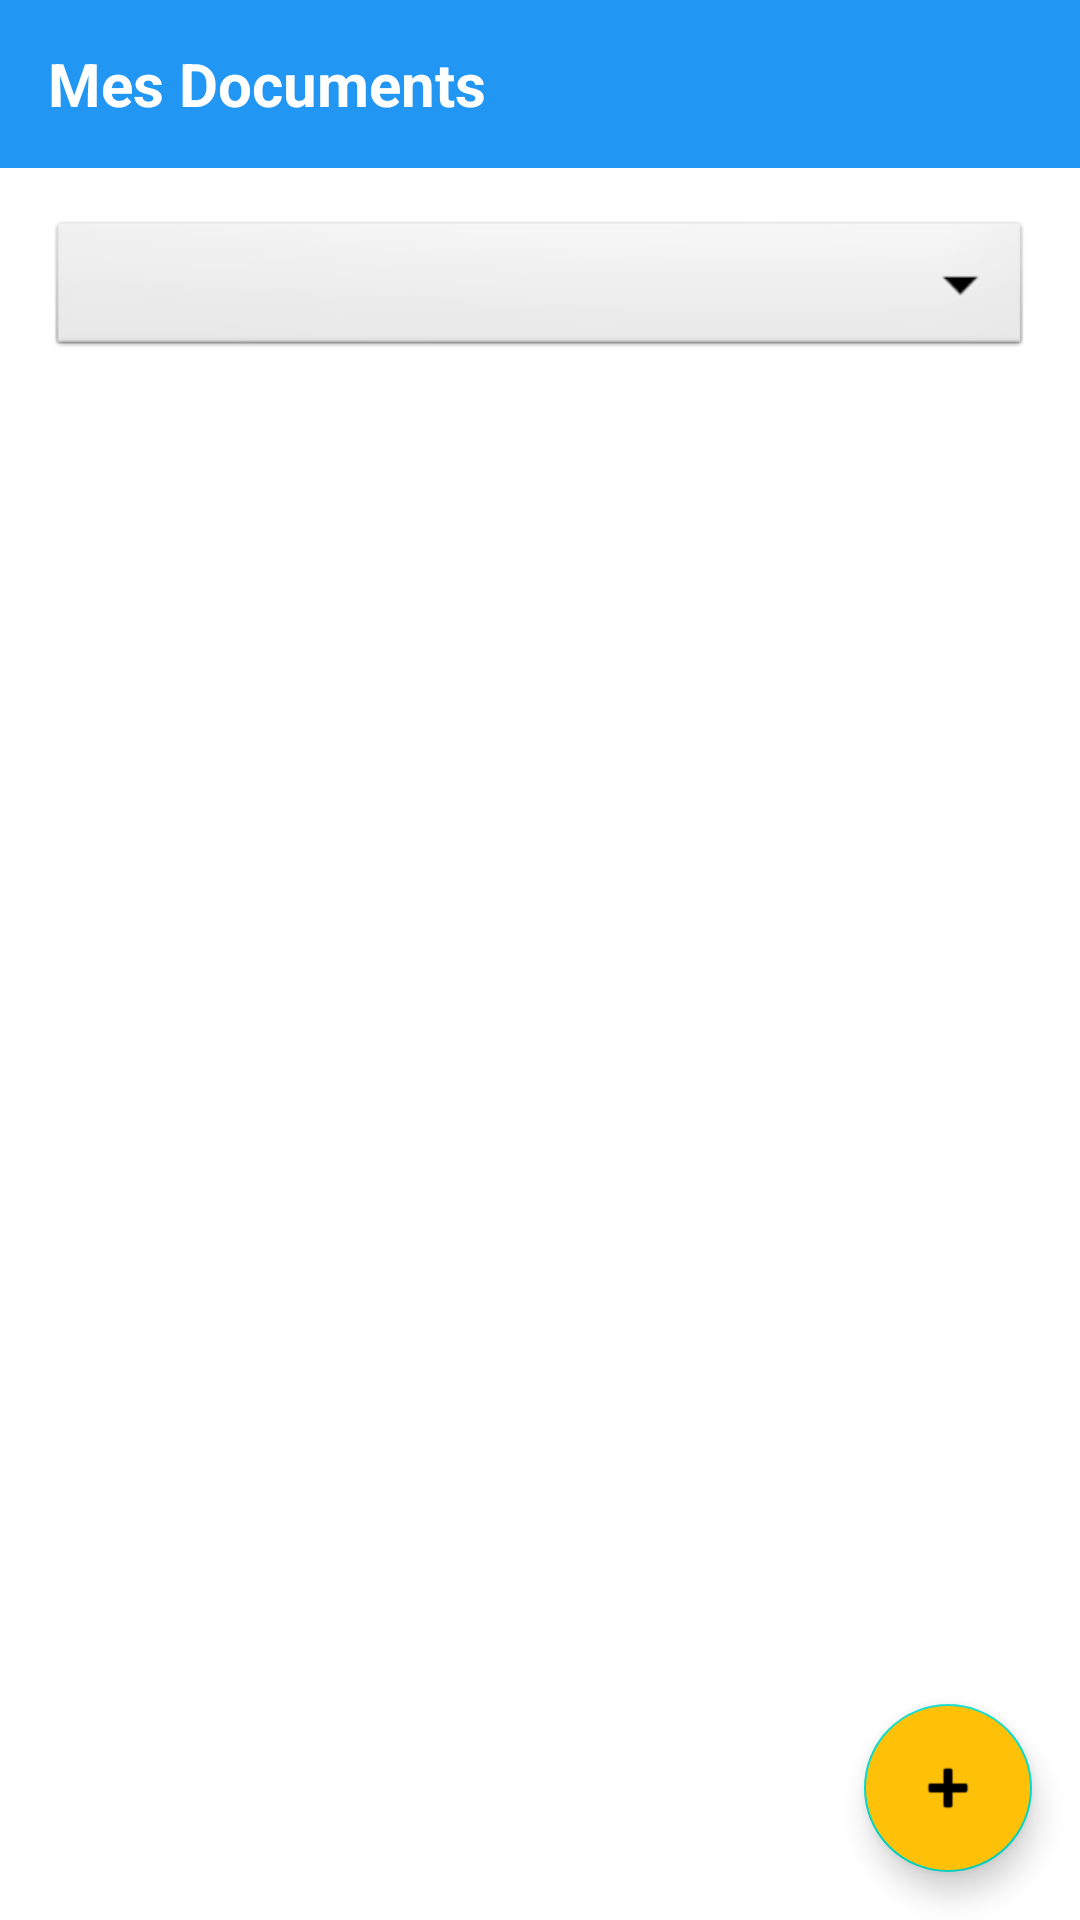

Layout XML and referenced resources for this Android screen:
<!-- AndroidManifest.xml: application theme AppTheme -->
<!-- res/layout/activity_main.xml -->
<?xml version="1.0" encoding="utf-8"?>
<androidx.constraintlayout.widget.ConstraintLayout xmlns:android="http://schemas.android.com/apk/res/android"
    xmlns:app="http://schemas.android.com/apk/res-auto"
    android:layout_width="match_parent"
    android:layout_height="match_parent">

    <com.google.android.material.appbar.AppBarLayout
        android:id="@+id/appBarLayout"
        android:layout_width="match_parent"
        android:layout_height="wrap_content"
        app:layout_constraintTop_toTopOf="parent">

        <androidx.appcompat.widget.Toolbar
            android:id="@+id/toolbar"
            android:layout_width="match_parent"
            android:layout_height="?attr/actionBarSize"
            android:background="@color/primary"
            android:theme="@style/ThemeOverlay.AppCompat.Dark.ActionBar">

            <TextView
                android:layout_width="wrap_content"
                android:layout_height="wrap_content"
                android:text="@string/my_documents"
                android:textSize="20sp"
                android:textColor="@color/white"
                android:textStyle="bold" />
        </androidx.appcompat.widget.Toolbar>

    </com.google.android.material.appbar.AppBarLayout>

    <Spinner
        android:id="@+id/categorySpinner"
        android:layout_width="0dp"
        android:layout_height="wrap_content"
        android:layout_margin="16dp"
        android:padding="12dp"
        android:background="@android:drawable/btn_dropdown"
        app:layout_constraintTop_toBottomOf="@id/appBarLayout"
        app:layout_constraintStart_toStartOf="parent"
        app:layout_constraintEnd_toEndOf="parent" />

    <androidx.recyclerview.widget.RecyclerView
        android:id="@+id/documentsRecyclerView"
        android:layout_width="0dp"
        android:layout_height="0dp"
        android:layout_margin="8dp"
        app:layout_constraintTop_toBottomOf="@id/categorySpinner"
        app:layout_constraintBottom_toBottomOf="parent"
        app:layout_constraintStart_toStartOf="parent"
        app:layout_constraintEnd_toEndOf="parent" />

    <TextView
        android:id="@+id/emptyTextView"
        android:layout_width="wrap_content"
        android:layout_height="wrap_content"
        android:text="@string/no_documents"
        android:textSize="18sp"
        android:textColor="@android:color/darker_gray"
        android:visibility="gone"
        app:layout_constraintTop_toTopOf="@id/documentsRecyclerView"
        app:layout_constraintBottom_toBottomOf="parent"
        app:layout_constraintStart_toStartOf="parent"
        app:layout_constraintEnd_toEndOf="parent" />

    <com.google.android.material.floatingactionbutton.FloatingActionButton
        android:id="@+id/addDocumentFab"
        android:layout_width="wrap_content"
        android:layout_height="wrap_content"
        android:layout_margin="16dp"
        android:src="@android:drawable/ic_input_add"
        android:contentDescription="@string/add_document"
        android:backgroundTint="@color/accent"
        app:layout_constraintBottom_toBottomOf="parent"
        app:layout_constraintEnd_toEndOf="parent" />

</androidx.constraintlayout.widget.ConstraintLayout>
<!-- resources referenced by this layout -->
<resources>
  <color name="accent">#FFC107</color>
  <color name="primary">#2196F3</color>
  <color name="white">#FFFFFF</color>
  <string name="add_document">Ajouter un document</string>
  <string name="my_documents">Mes Documents</string>
  <string name="no_documents">Aucun document</string>
  <style name="AppTheme" parent="Theme.MaterialComponents.Light.NoActionBar">
          
          <item name="windowActionBar">false</item>
          <item name="android:windowNoTitle">true</item>
  
          
          <item name="colorPrimary">@color/primary</item>
          <item name="colorPrimaryDark">@color/primaryDark</item>
          <item name="colorAccent">@color/accent</item>
          
          <item name="android:statusBarColor">@color/primaryDark</item>
      </style>
  <color name="primaryDark">#1976D2</color>
</resources>
